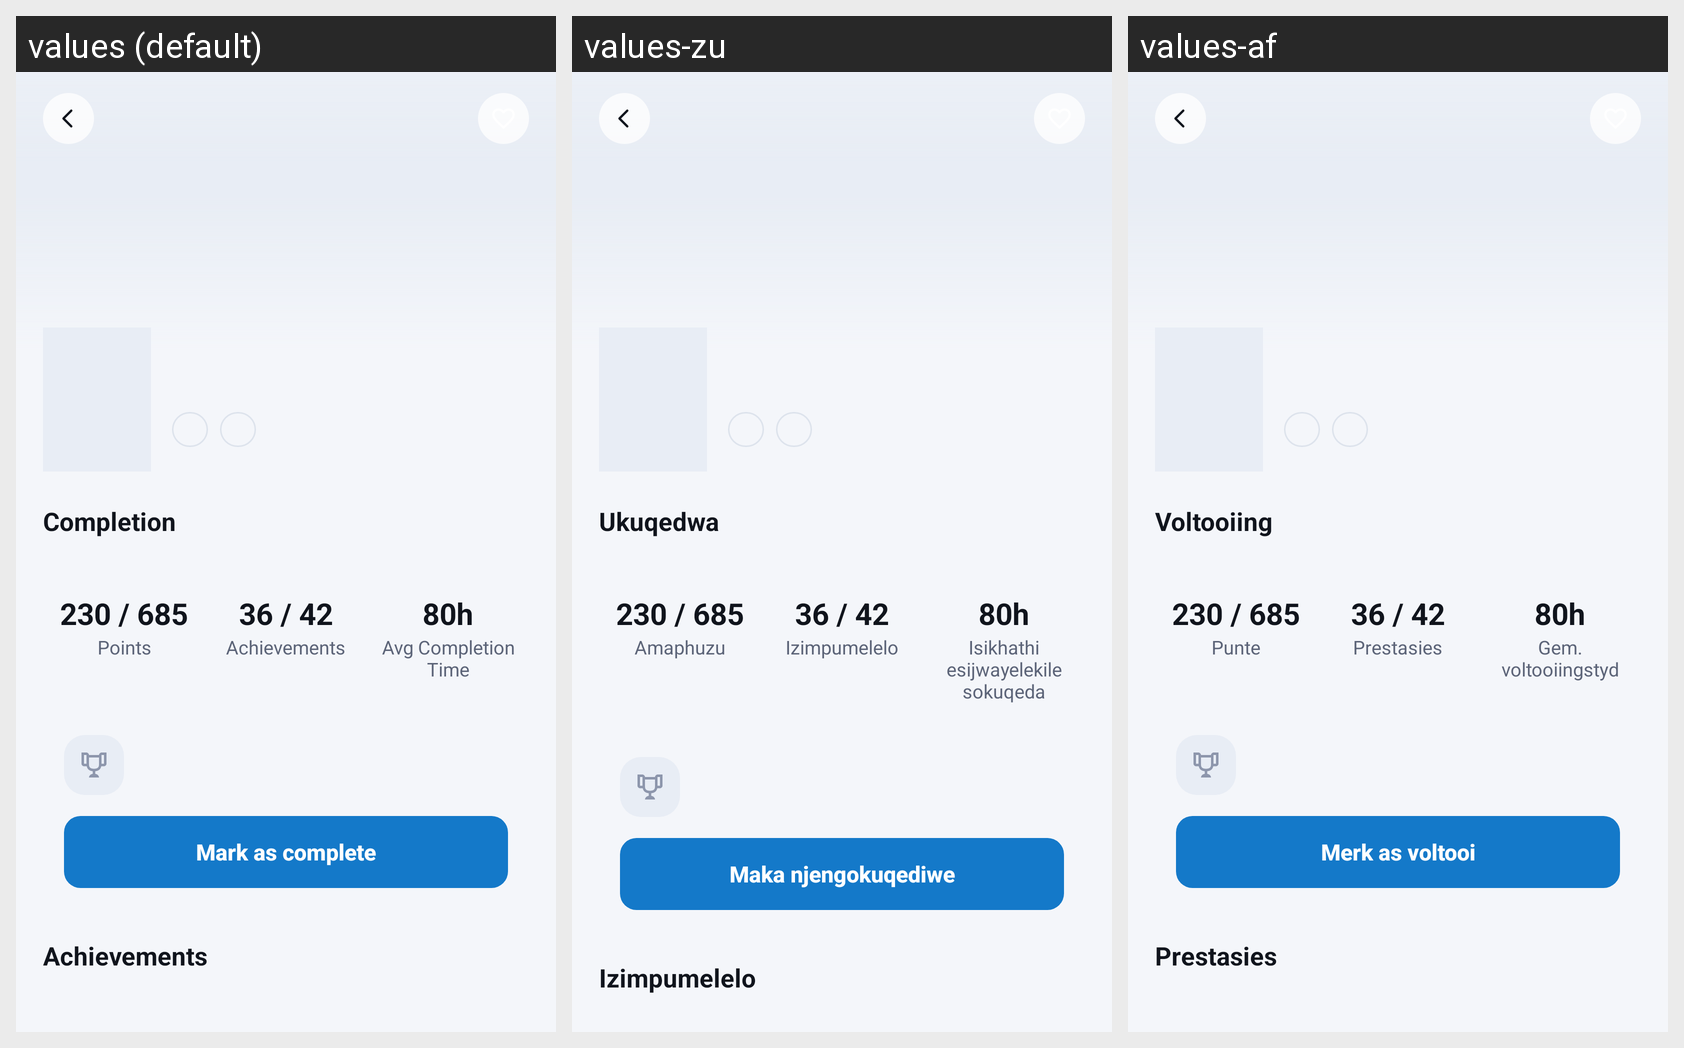

Here is an Android app screen in its default locale and in the app's own translations. Write out the translated-string differences for the strings that appear on this screen.
Android screen res/layout/partial_detail_header.xml rendered under 3 locales, left to right: values (default), values-zu, values-af. Device: Nexus 5 (rendered at 1080×1920; each locale shown at half size, 540×960, under a caption strip naming it); theme Theme.PROG7314_POE_Backlog_Battler.
Strings drawn on this screen, with the default value and each locale's value (text and hints the layout hard-codes, and strings that could not be matched under every locale, appear in the picture but are not listed):

completion
  values: Completion
  values-zu: Ukuqedwa
  values-af: Voltooiing

detail_complete_button
  values: Mark as complete
  values-zu: Maka njengokuqediwe
  values-af: Merk as voltooi

achievements
  values: Achievements
  values-zu: Izimpumelelo
  values-af: Prestasies

points
  values: Points
  values-zu: Amaphuzu
  values-af: Punte

avg_completion_time
  values: Avg Completion Time
  values-zu: Isikhathi esijwayelekile sokuqeda
  values-af: Gem. voltooiingstyd
